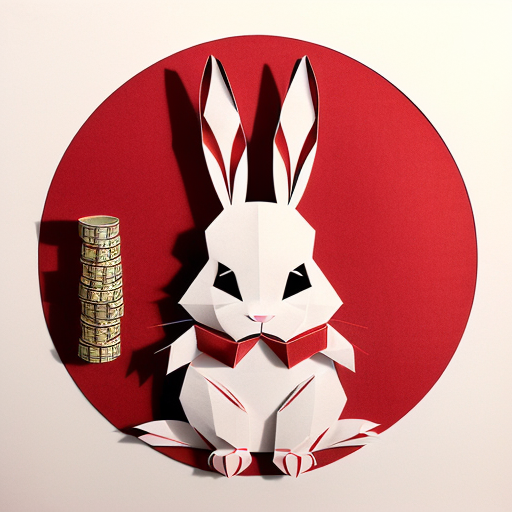
Generation parameters embedded in this image by AUTOMATIC1111 Stable Diffusion web UI or a fork of it (Forge, ...) (PNG 'parameters' text chunk):
(((masterpiece))), best quality,
((Chinese paper-cut art of cute rabbit and money)), ((Chinese paper-cut)), ((complicated paper-cut with many paper layers)), ((every paper layer with shadows)), (round red background paper), single color on each paper layer, front light, (detailed accurate rabbit face)
Negative prompt: ((blurry)), watermark, signature, text, weird face
Steps: 32, Sampler: Euler a, CFG scale: 9.5, Seed: 2398505550, Size: 512x512, Model hash: 10a699c0f3, Model: deliberate_v11